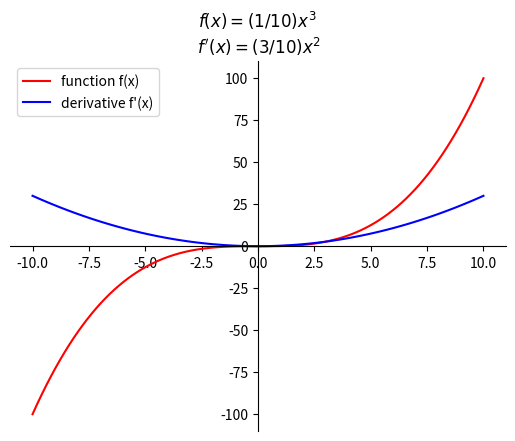

The matplotlib source for this figure:
import matplotlib.pyplot as plt
import numpy as np

def derivative(f):
    h = 0.00001
    return lambda x: (f(x + h) - f(x - h))/(2*h)

data = np.linspace(-10,10,100)
f1 = lambda x : (1/10)*(x**3)

# f1_values = (1/10)*(data**3)

#explicitly creating arrays
f1_values = np.array([f1(d) for d in data])
f2_values = np.array([derivative(f1)(d) for d in data])

fig = plt.figure()
ax = fig.add_subplot(1, 1, 1)

ax.spines['left'].set_position('center')
ax.spines['bottom'].set_position('zero')
ax.spines['right'].set_color('none')

ax.spines['top'].set_color('none')
ax.xaxis.set_ticks_position('bottom')
ax.yaxis.set_ticks_position('left')

plt.title('$f(x) = (1/10)x^3$ \n $f\'(x) = (3/10)x^2$')

plt.plot(data,f1_values,'r',label = 'function f(x)')
plt.plot(data,f2_values,'b', label = 'derivative f\'(x)')
plt.legend()
plt.show()

